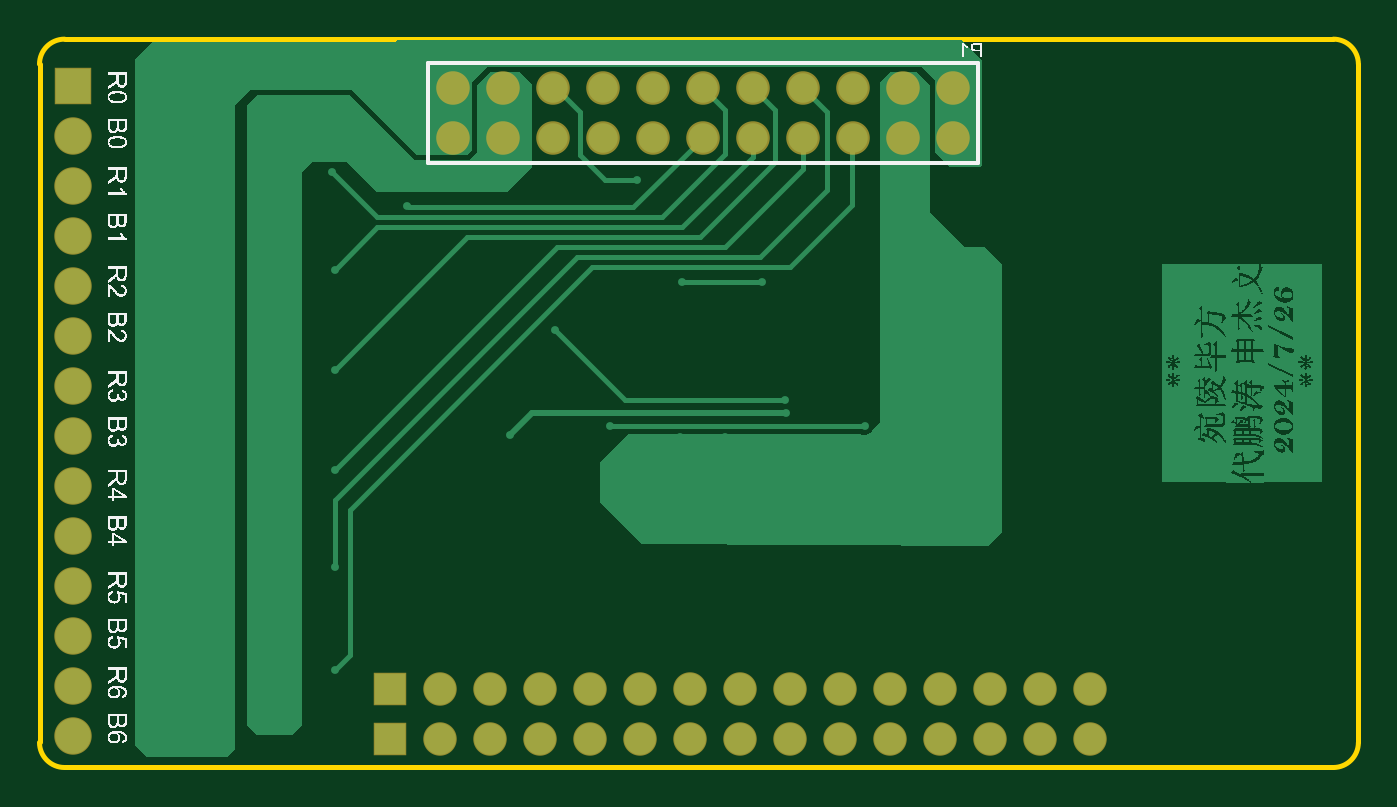
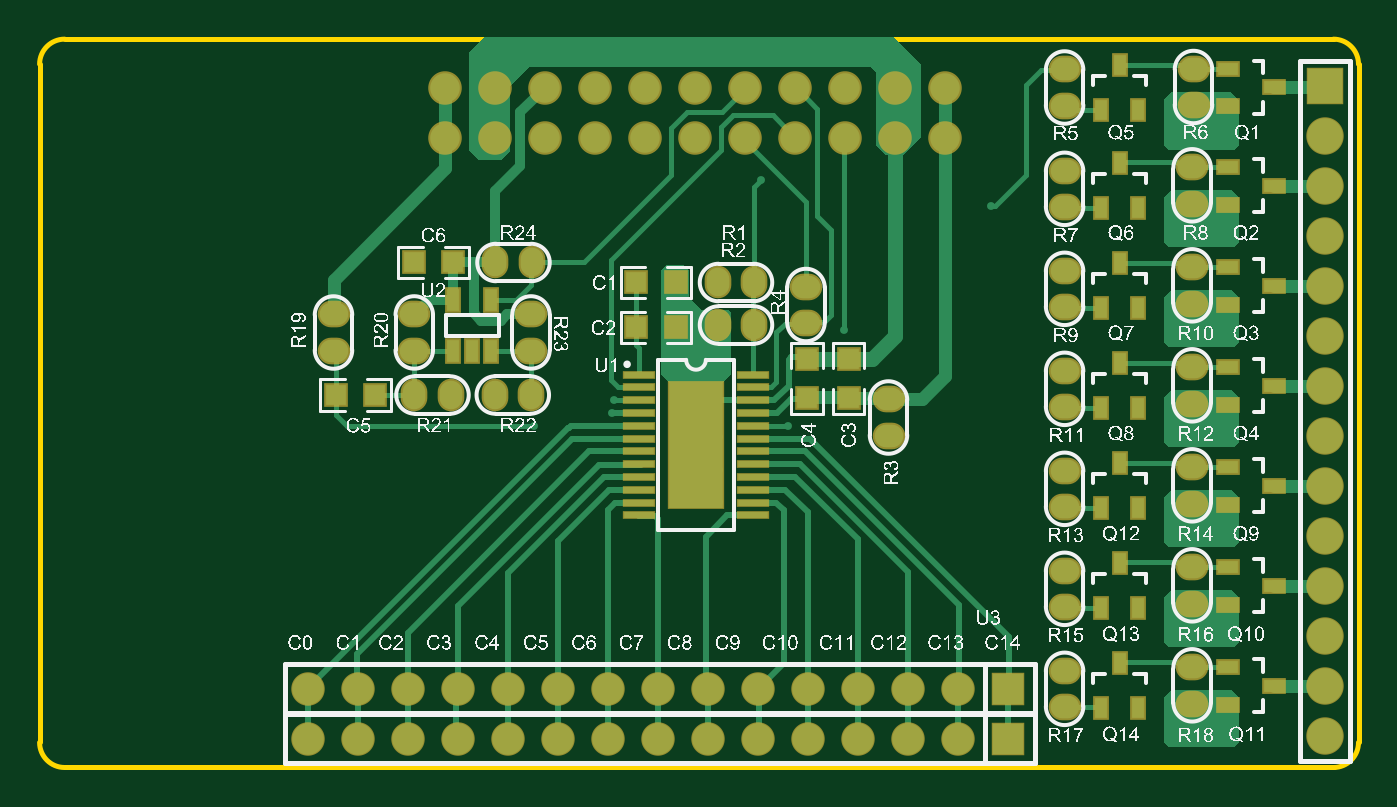
Circuit board: 8 layer files. Board 67.0 x 37.0 mm.
- bottom_copper: PCB1.GBL (15505 bytes)
- bottom_silk: PCB1.GBO (536880 bytes)
- paste: PCB1.GBP (3239 bytes)
- bottom_mask: PCB1.GBS (4651 bytes)
- outline: PCB1.GM1 (573 bytes)
- top_copper: PCB1.GTL (149854 bytes)
- top_silk: PCB1.GTO (100615 bytes)
- top_mask: PCB1.GTS (1677 bytes)

=== bottom_copper: PCB1.GBL (15505 bytes, source omitted) ===
=== bottom_silk: PCB1.GBO (536880 bytes, source omitted) ===
=== paste: PCB1.GBP ===
G04*
G04 #@! TF.GenerationSoftware,Altium Limited,Altium Designer,22.7.1 (60)*
G04*
G04 Layer_Color=128*
%FSLAX25Y25*%
%MOIN*%
G70*
G04*
G04 #@! TF.SameCoordinates,3EC980D0-7658-4EA3-A3E4-A41FBE6F1EC8*
G04*
G04*
G04 #@! TF.FilePolarity,Positive*
G04*
G01*
G75*
%ADD24O,0.05709X0.04528*%
%ADD25R,0.04134X0.02559*%
%ADD26R,0.03937X0.03937*%
%ADD27R,0.03937X0.03937*%
%ADD28R,0.05906X0.01181*%
%ADD29R,0.10906X0.25197*%
%ADD30R,0.02559X0.04134*%
%ADD31R,0.02362X0.04331*%
%ADD32O,0.04528X0.05709*%
D24*
X58780Y12091D02*
D03*
Y19374D02*
D03*
Y39374D02*
D03*
Y32091D02*
D03*
Y52091D02*
D03*
Y59374D02*
D03*
Y79374D02*
D03*
Y72091D02*
D03*
Y92091D02*
D03*
Y99374D02*
D03*
Y119374D02*
D03*
X58780Y112091D02*
D03*
X33279Y32794D02*
D03*
Y40078D02*
D03*
Y60078D02*
D03*
Y52794D02*
D03*
Y72795D02*
D03*
Y80078D02*
D03*
Y100078D02*
D03*
Y92795D02*
D03*
X58780Y132358D02*
D03*
X58780Y139641D02*
D03*
X33279Y12795D02*
D03*
Y20078D02*
D03*
X33280Y120078D02*
D03*
X33279Y112794D02*
D03*
X33000Y139740D02*
D03*
Y132457D02*
D03*
X110500Y88858D02*
D03*
Y96142D02*
D03*
X165500Y90650D02*
D03*
Y83367D02*
D03*
X188845Y90650D02*
D03*
Y83367D02*
D03*
X94000Y66358D02*
D03*
Y73642D02*
D03*
X205000Y90642D02*
D03*
X205000Y83358D02*
D03*
D25*
X16972Y36338D02*
D03*
X26028Y32598D02*
D03*
Y40078D02*
D03*
Y60078D02*
D03*
Y52598D02*
D03*
X16972Y56338D02*
D03*
X26028Y100078D02*
D03*
X26028Y92598D02*
D03*
X16972Y96338D02*
D03*
Y76338D02*
D03*
X26028Y72598D02*
D03*
X26028Y80078D02*
D03*
X16972Y116338D02*
D03*
X26028Y112598D02*
D03*
Y120078D02*
D03*
X16972Y16338D02*
D03*
X26028Y12598D02*
D03*
Y20078D02*
D03*
X26028Y139740D02*
D03*
Y132260D02*
D03*
X16972Y136000D02*
D03*
D26*
X102000Y73843D02*
D03*
Y81717D02*
D03*
X110268D02*
D03*
X110268Y73843D02*
D03*
D27*
X204500Y74500D02*
D03*
X196626Y74500D02*
D03*
X136563Y97000D02*
D03*
X144437D02*
D03*
X136563Y88000D02*
D03*
X144437Y88000D02*
D03*
X188882Y101000D02*
D03*
X181008Y101000D02*
D03*
D28*
X121083Y78575D02*
D03*
X121083Y76016D02*
D03*
X121083Y73457D02*
D03*
X121083Y70898D02*
D03*
X121083Y68339D02*
D03*
X121083Y65780D02*
D03*
X121083Y63221D02*
D03*
X121083Y60661D02*
D03*
X121083Y58102D02*
D03*
X121083Y55543D02*
D03*
X121083Y52984D02*
D03*
X121083Y50425D02*
D03*
X143917D02*
D03*
X143917Y52984D02*
D03*
X143917Y55543D02*
D03*
X143917Y58102D02*
D03*
X143917Y60661D02*
D03*
X143917Y63221D02*
D03*
X143917Y65780D02*
D03*
X143917Y70898D02*
D03*
Y73457D02*
D03*
Y76016D02*
D03*
X143917Y78575D02*
D03*
X143917Y68339D02*
D03*
D29*
X132500Y64500D02*
D03*
D30*
X47780Y60865D02*
D03*
X44039Y51810D02*
D03*
X51520D02*
D03*
Y31810D02*
D03*
X44039D02*
D03*
X47780Y40865D02*
D03*
Y20865D02*
D03*
X44039Y11810D02*
D03*
X51520D02*
D03*
Y131472D02*
D03*
X44039D02*
D03*
X47780Y140527D02*
D03*
X47780Y100865D02*
D03*
X44039Y91810D02*
D03*
X51520Y91810D02*
D03*
Y71810D02*
D03*
X44039Y71810D02*
D03*
X47780Y80865D02*
D03*
X51520Y111810D02*
D03*
X44039D02*
D03*
X47780Y120865D02*
D03*
D31*
X173528Y93505D02*
D03*
X173528Y83268D02*
D03*
X177268D02*
D03*
X181008Y83268D02*
D03*
Y93505D02*
D03*
D32*
X120858Y97000D02*
D03*
X128142Y97000D02*
D03*
X128142Y88500D02*
D03*
X120858D02*
D03*
X165500Y74500D02*
D03*
X172783Y74500D02*
D03*
X181562Y74500D02*
D03*
X188845Y74500D02*
D03*
X172642Y101000D02*
D03*
X165358Y101000D02*
D03*
M02*

=== bottom_mask: PCB1.GBS ===
G04*
G04 #@! TF.GenerationSoftware,Altium Limited,Altium Designer,22.7.1 (60)*
G04*
G04 Layer_Color=16711935*
%FSLAX25Y25*%
%MOIN*%
G70*
G04*
G04 #@! TF.SameCoordinates,3EC980D0-7658-4EA3-A3E4-A41FBE6F1EC8*
G04*
G04*
G04 #@! TF.FilePolarity,Negative*
G04*
G01*
G75*
%ADD11C,0.06706*%
%ADD12R,0.07487X0.07487*%
%ADD13C,0.07487*%
%ADD14C,0.06693*%
%ADD15R,0.06693X0.06693*%
%ADD36O,0.06509X0.05328*%
%ADD37R,0.04934X0.03359*%
%ADD38R,0.04737X0.04737*%
%ADD39R,0.04737X0.04737*%
%ADD40R,0.06457X0.01732*%
%ADD41R,0.11457X0.25748*%
%ADD42R,0.03359X0.04934*%
%ADD43R,0.03162X0.05131*%
%ADD44O,0.05328X0.06509*%
D11*
X82677Y125984D02*
D03*
X82677Y135984D02*
D03*
X92677Y125984D02*
D03*
Y135984D02*
D03*
X102677Y125984D02*
D03*
X102677Y135984D02*
D03*
X112677Y125984D02*
D03*
X112677Y135984D02*
D03*
X122677Y125984D02*
D03*
Y135984D02*
D03*
X132677Y125984D02*
D03*
X132677Y135984D02*
D03*
X142677Y125984D02*
D03*
X142677Y135984D02*
D03*
X152677Y125984D02*
D03*
X152677Y135984D02*
D03*
X162677Y125984D02*
D03*
X162677Y135984D02*
D03*
X172677Y125984D02*
D03*
X172677Y135984D02*
D03*
X182677Y125984D02*
D03*
Y135984D02*
D03*
D12*
X6780Y136232D02*
D03*
D13*
X6780Y126232D02*
D03*
X6780Y116232D02*
D03*
Y106232D02*
D03*
Y96232D02*
D03*
Y86232D02*
D03*
X6780Y76232D02*
D03*
X6780Y66232D02*
D03*
Y56232D02*
D03*
Y46232D02*
D03*
Y36232D02*
D03*
Y26232D02*
D03*
Y16232D02*
D03*
Y6232D02*
D03*
D14*
X210142Y5732D02*
D03*
X200142D02*
D03*
X160142D02*
D03*
X150142D02*
D03*
X140142D02*
D03*
X130142D02*
D03*
X120142D02*
D03*
X110142D02*
D03*
X100142D02*
D03*
X90142D02*
D03*
X80142D02*
D03*
X190142D02*
D03*
X180142D02*
D03*
X170142D02*
D03*
X210142Y15732D02*
D03*
X200142D02*
D03*
X190142D02*
D03*
X180142D02*
D03*
X170142D02*
D03*
X160142D02*
D03*
X150142D02*
D03*
X140142D02*
D03*
X130142D02*
D03*
X120142D02*
D03*
X110142D02*
D03*
X100142D02*
D03*
X90142D02*
D03*
X80142D02*
D03*
D15*
X70142Y5732D02*
D03*
Y15732D02*
D03*
D36*
X58780Y12091D02*
D03*
Y19374D02*
D03*
Y39374D02*
D03*
Y32091D02*
D03*
Y52091D02*
D03*
Y59374D02*
D03*
Y79374D02*
D03*
Y72091D02*
D03*
Y92091D02*
D03*
Y99374D02*
D03*
Y119374D02*
D03*
X58780Y112091D02*
D03*
X33279Y32794D02*
D03*
Y40078D02*
D03*
Y60078D02*
D03*
Y52794D02*
D03*
Y72795D02*
D03*
Y80078D02*
D03*
Y100078D02*
D03*
Y92795D02*
D03*
X58780Y132358D02*
D03*
X58780Y139641D02*
D03*
X33279Y12795D02*
D03*
Y20078D02*
D03*
X33280Y120078D02*
D03*
X33279Y112794D02*
D03*
X33000Y139740D02*
D03*
Y132457D02*
D03*
X110500Y88858D02*
D03*
Y96142D02*
D03*
X165500Y90650D02*
D03*
Y83367D02*
D03*
X188845Y90650D02*
D03*
Y83367D02*
D03*
X94000Y66358D02*
D03*
Y73642D02*
D03*
X205000Y90642D02*
D03*
X205000Y83358D02*
D03*
D37*
X16972Y36338D02*
D03*
X26028Y32598D02*
D03*
Y40078D02*
D03*
Y60078D02*
D03*
Y52598D02*
D03*
X16972Y56338D02*
D03*
X26028Y100078D02*
D03*
X26028Y92598D02*
D03*
X16972Y96338D02*
D03*
Y76338D02*
D03*
X26028Y72598D02*
D03*
X26028Y80078D02*
D03*
X16972Y116338D02*
D03*
X26028Y112598D02*
D03*
Y120078D02*
D03*
X16972Y16338D02*
D03*
X26028Y12598D02*
D03*
Y20078D02*
D03*
X26028Y139740D02*
D03*
Y132260D02*
D03*
X16972Y136000D02*
D03*
D38*
X102000Y73843D02*
D03*
Y81717D02*
D03*
X110268D02*
D03*
X110268Y73843D02*
D03*
D39*
X204500Y74500D02*
D03*
X196626Y74500D02*
D03*
X136563Y97000D02*
D03*
X144437D02*
D03*
X136563Y88000D02*
D03*
X144437Y88000D02*
D03*
X188882Y101000D02*
D03*
X181008Y101000D02*
D03*
D40*
X121083Y78575D02*
D03*
X121083Y76016D02*
D03*
X121083Y73457D02*
D03*
X121083Y70898D02*
D03*
X121083Y68339D02*
D03*
X121083Y65780D02*
D03*
X121083Y63221D02*
D03*
X121083Y60661D02*
D03*
X121083Y58102D02*
D03*
X121083Y55543D02*
D03*
X121083Y52984D02*
D03*
X121083Y50425D02*
D03*
X143917D02*
D03*
X143917Y52984D02*
D03*
X143917Y55543D02*
D03*
X143917Y58102D02*
D03*
X143917Y60661D02*
D03*
X143917Y63221D02*
D03*
X143917Y65780D02*
D03*
X143917Y70898D02*
D03*
Y73457D02*
D03*
Y76016D02*
D03*
X143917Y78575D02*
D03*
X143917Y68339D02*
D03*
D41*
X132500Y64500D02*
D03*
D42*
X47780Y60865D02*
D03*
X44039Y51810D02*
D03*
X51520D02*
D03*
Y31810D02*
D03*
X44039D02*
D03*
X47780Y40865D02*
D03*
Y20865D02*
D03*
X44039Y11810D02*
D03*
X51520D02*
D03*
Y131472D02*
D03*
X44039D02*
D03*
X47780Y140527D02*
D03*
X47780Y100865D02*
D03*
X44039Y91810D02*
D03*
X51520Y91810D02*
D03*
Y71810D02*
D03*
X44039Y71810D02*
D03*
X47780Y80865D02*
D03*
X51520Y111810D02*
D03*
X44039D02*
D03*
X47780Y120865D02*
D03*
D43*
X173528Y93505D02*
D03*
X173528Y83268D02*
D03*
X177268D02*
D03*
X181008Y83268D02*
D03*
Y93505D02*
D03*
D44*
X120858Y97000D02*
D03*
X128142Y97000D02*
D03*
X128142Y88500D02*
D03*
X120858D02*
D03*
X165500Y74500D02*
D03*
X172783Y74500D02*
D03*
X181562Y74500D02*
D03*
X188845Y74500D02*
D03*
X172642Y101000D02*
D03*
X165358Y101000D02*
D03*
M02*

=== outline: PCB1.GM1 ===
G04*
G04 #@! TF.GenerationSoftware,Altium Limited,Altium Designer,22.7.1 (60)*
G04*
G04 Layer_Color=16711935*
%FSLAX25Y25*%
%MOIN*%
G70*
G04*
G04 #@! TF.SameCoordinates,3EC980D0-7658-4EA3-A3E4-A41FBE6F1EC8*
G04*
G04*
G04 #@! TF.FilePolarity,Positive*
G04*
G01*
G75*
%ADD16C,0.01000*%
D16*
X263779Y140669D02*
G03*
X258780Y145669I-5000J0D01*
G01*
Y0D02*
G03*
X263779Y5000I0J5000D01*
G01*
X5000Y145669D02*
G03*
X0Y140669I0J-5000D01*
G01*
Y5000D02*
G03*
X5000Y0I5000J0D01*
G01*
X258780D01*
X5000Y145669D02*
X258780D01*
X263779Y5000D02*
Y140669D01*
X0Y5000D02*
Y140669D01*
M02*

=== top_copper: PCB1.GTL (149854 bytes, source omitted) ===
=== top_silk: PCB1.GTO (100615 bytes, source omitted) ===
=== top_mask: PCB1.GTS ===
G04*
G04 #@! TF.GenerationSoftware,Altium Limited,Altium Designer,22.7.1 (60)*
G04*
G04 Layer_Color=8388736*
%FSLAX25Y25*%
%MOIN*%
G70*
G04*
G04 #@! TF.SameCoordinates,3EC980D0-7658-4EA3-A3E4-A41FBE6F1EC8*
G04*
G04*
G04 #@! TF.FilePolarity,Negative*
G04*
G01*
G75*
%ADD11C,0.06706*%
%ADD12R,0.07487X0.07487*%
%ADD13C,0.07487*%
%ADD14C,0.06693*%
%ADD15R,0.06693X0.06693*%
D11*
X82677Y125984D02*
D03*
X82677Y135984D02*
D03*
X92677Y125984D02*
D03*
Y135984D02*
D03*
X102677Y125984D02*
D03*
X102677Y135984D02*
D03*
X112677Y125984D02*
D03*
X112677Y135984D02*
D03*
X122677Y125984D02*
D03*
Y135984D02*
D03*
X132677Y125984D02*
D03*
X132677Y135984D02*
D03*
X142677Y125984D02*
D03*
X142677Y135984D02*
D03*
X152677Y125984D02*
D03*
X152677Y135984D02*
D03*
X162677Y125984D02*
D03*
X162677Y135984D02*
D03*
X172677Y125984D02*
D03*
X172677Y135984D02*
D03*
X182677Y125984D02*
D03*
Y135984D02*
D03*
D12*
X6780Y136232D02*
D03*
D13*
X6780Y126232D02*
D03*
X6780Y116232D02*
D03*
Y106232D02*
D03*
Y96232D02*
D03*
Y86232D02*
D03*
X6780Y76232D02*
D03*
X6780Y66232D02*
D03*
Y56232D02*
D03*
Y46232D02*
D03*
Y36232D02*
D03*
Y26232D02*
D03*
Y16232D02*
D03*
Y6232D02*
D03*
D14*
X210142Y5732D02*
D03*
X200142D02*
D03*
X160142D02*
D03*
X150142D02*
D03*
X140142D02*
D03*
X130142D02*
D03*
X120142D02*
D03*
X110142D02*
D03*
X100142D02*
D03*
X90142D02*
D03*
X80142D02*
D03*
X190142D02*
D03*
X180142D02*
D03*
X170142D02*
D03*
X210142Y15732D02*
D03*
X200142D02*
D03*
X190142D02*
D03*
X180142D02*
D03*
X170142D02*
D03*
X160142D02*
D03*
X150142D02*
D03*
X140142D02*
D03*
X130142D02*
D03*
X120142D02*
D03*
X110142D02*
D03*
X100142D02*
D03*
X90142D02*
D03*
X80142D02*
D03*
D15*
X70142Y5732D02*
D03*
Y15732D02*
D03*
M02*

